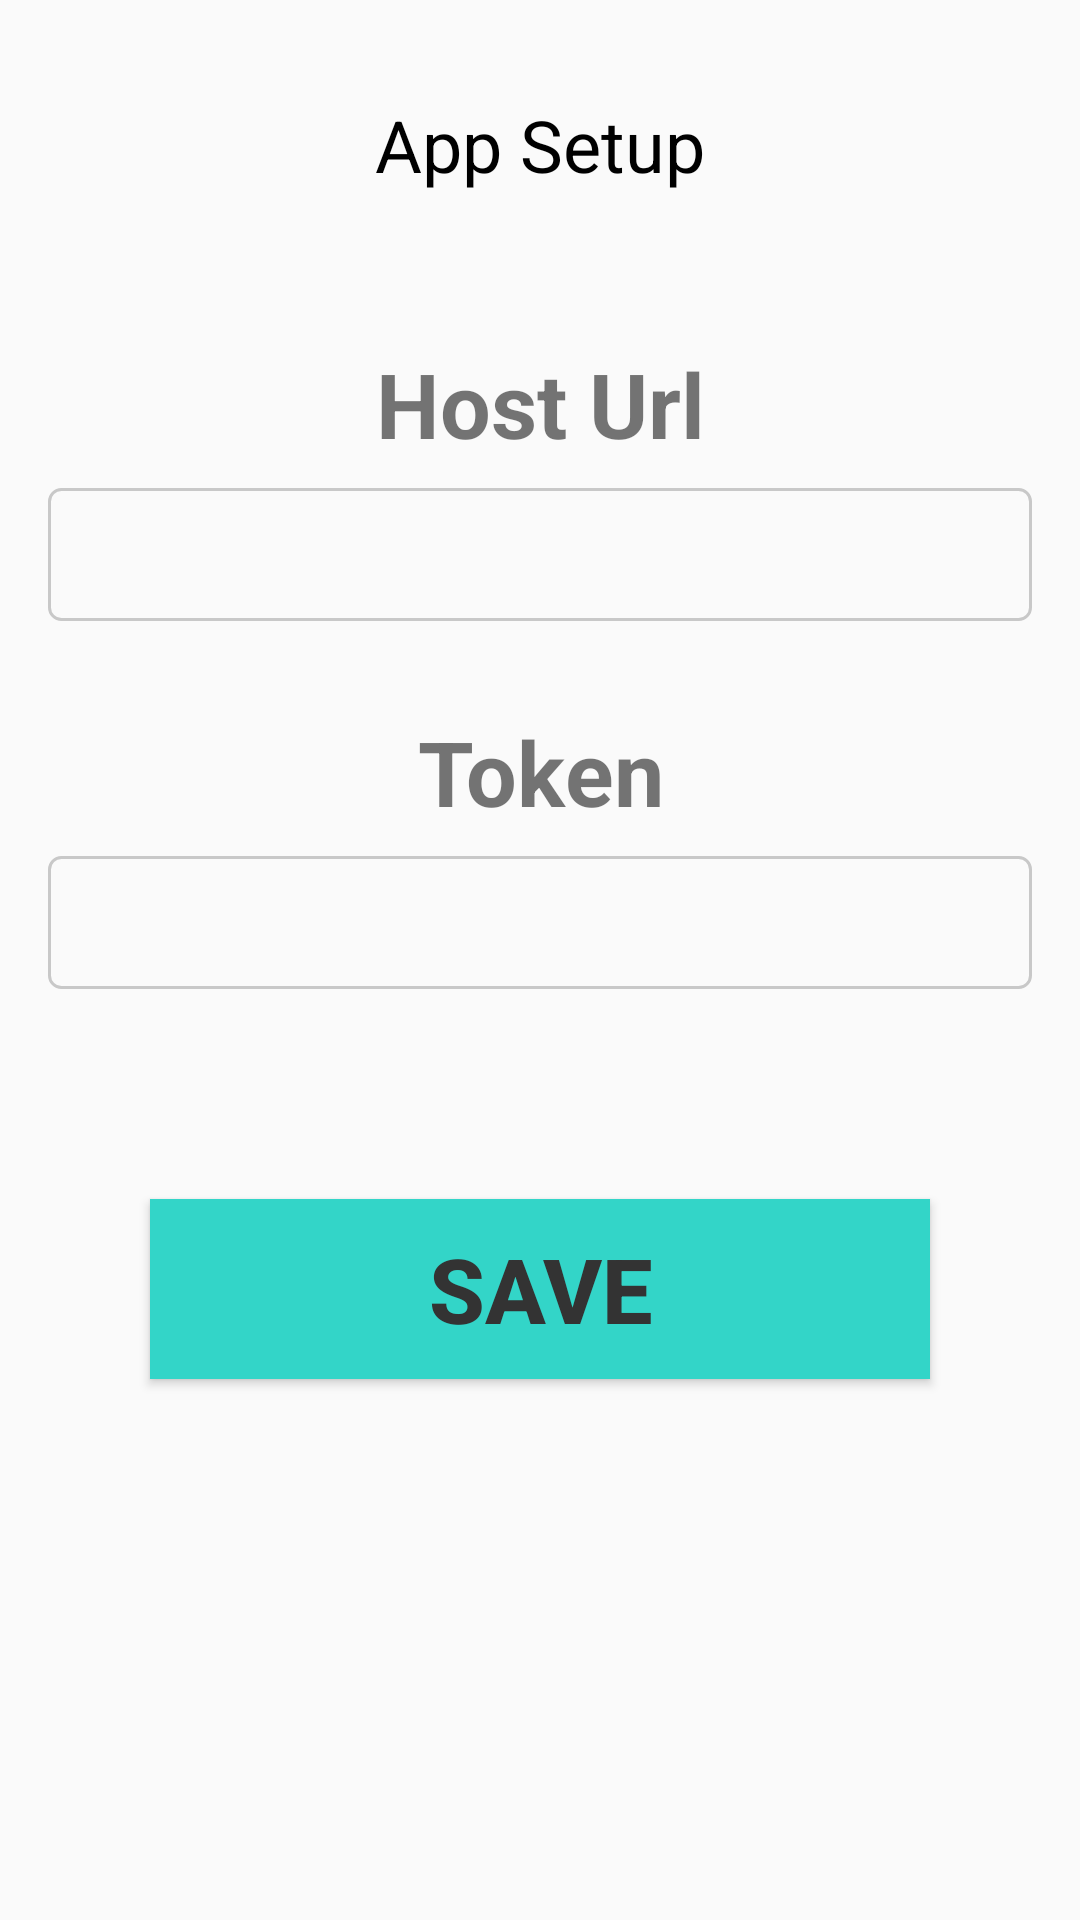

The Android layout XML behind this screen, and the referenced resources:
<!-- AndroidManifest.xml: application theme AppTheme -->
<!-- res/layout/activity_setting.xml -->
<?xml version="1.0" encoding="utf-8"?>
<RelativeLayout
    xmlns:android="http://schemas.android.com/apk/res/android"
    xmlns:tools="http://schemas.android.com/tools"
    android:layout_width="match_parent"
    android:layout_height="match_parent"
    tools:context=".SettingActivity"
    tools:ignore="HardcodedText">

    <TextView
        android:id="@+id/textview"
        android:layout_width="wrap_content"
        android:layout_height="wrap_content"
        android:layout_centerHorizontal="true"
        android:layout_marginTop="32dp"
        android:layout_marginBottom="50dp"
        android:text="App Setup"
        android:textColor="@android:color/black"
        android:textSize="24sp" />

    <TextView
        android:id="@+id/text1"
        android:layout_width="match_parent"
        android:layout_height="wrap_content"
        android:layout_below="@+id/textview"
        android:gravity="center"
        android:text="Host Url"
        android:textStyle="bold"
        android:textSize="30sp"/>

    
    <EditText
        android:id="@+id/text_hostUrl"
        android:layout_width="match_parent"
        android:layout_height="wrap_content"
        android:layout_below="@+id/text1"
        android:layout_marginStart="16dp"
        android:layout_marginTop="8dp"
        android:layout_marginEnd="16dp"
        android:background="@drawable/border_text_nobg"
        android:padding="10dp" />

    <TextView
    android:id="@+id/text2"
    android:layout_width="match_parent"
    android:layout_height="wrap_content"
    android:layout_below="@+id/text_hostUrl"
        android:layout_marginTop="30dp"
    android:gravity="center"
    android:text="Token"
    android:textStyle="bold"
    android:textSize="30sp"/>

    
    <EditText
        android:id="@+id/text_token"
        android:layout_width="match_parent"
        android:layout_height="wrap_content"
        android:layout_below="@+id/text2"
        android:layout_marginStart="16dp"
        android:layout_marginTop="8dp"
        android:layout_marginEnd="16dp"
        android:background="@drawable/border_text_nobg"
        android:padding="10dp" />

    <Button
        android:id="@+id/button_save"
        android:layout_width="match_parent"
        android:layout_height="60dp"
        android:layout_below="@+id/text_token"
        android:layout_marginTop="70dp"
        android:layout_marginStart="50dp"
        android:layout_marginEnd="50dp"
        android:background="@color/colorPrimary"
        android:gravity="center"
        android:textColor="@color/colorFontGeneral"
        android:textStyle="bold"
        android:textSize="30sp"
        android:text="save" />

</RelativeLayout>
<!-- resources referenced by this layout -->
<resources>
  <color name="colorFontGeneral">#333333</color>
  <color name="colorPrimary">#33d5c8</color>
  <!-- drawable border_text_nobg (drawable-v24) -->
  <?xml version="1.0" encoding="utf-8"?>
  <shape xmlns:android="http://schemas.android.com/apk/res/android">
      <stroke
          android:width="1dp"
          android:color="@color/colorLine" />
      <corners android:radius="4dp" />
  </shape>
  <style name="AppTheme" parent="Theme.AppCompat.Light.DarkActionBar">
          <item name="colorPrimary">@color/colorPrimary</item>
          <item name="colorPrimaryDark">@color/colorPrimaryDark</item>
          <item name="colorAccent">@color/colorAccent</item>
          <item name="android:actionBarStyle">@style/ActionBarTheme</item>
          
          
          <item name="actionBarStyle">@style/ActionBarTheme</item>
  
          <item name="android:actionOverflowButtonStyle">@style/ActionButtonOverflow</item>
      </style>
  <color name="colorLine">#C8C8C8</color>
  <color name="colorPrimaryDark">#505050</color>
  <color name="colorAccent">#1F9916</color>
  <style name="ActionBarTheme" parent="AppTheme">
          <item name="android:background">@drawable/action_bar_bg</item>
          
          <item name="background">@drawable/action_bar_bg</item>
      </style>
  <style name="ActionButtonOverflow" parent="android:style/Widget.Holo.Light.ActionButton.Overflow">
          <item name="android:src">@drawable/ic_baseline_settings_24</item>
          <item name="android:width">24dp</item>
          <item name="android:height">24dp</item>
          <item name="android:background">?android:attr/actionBarItemBackground</item>
          <item name="android:contentDescription">image</item>
          <item name="android:paddingEnd">0dp</item>
      </style>
  <!-- drawable action_bar_bg (drawable-v24) -->
  <?xml version="1.0" encoding="utf-8"?>
  <shape xmlns:android="http://schemas.android.com/apk/res/android">
      <gradient
          android:angle="0"
          android:centerColor="@color/colorPrimary"
          android:endColor="@color/colorPrimary"
          android:startColor="@color/colorPrimary" />
  </shape>
</resources>
